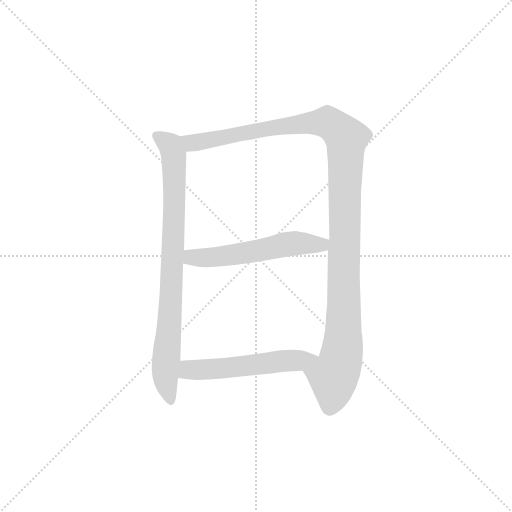
t = 0.00 s
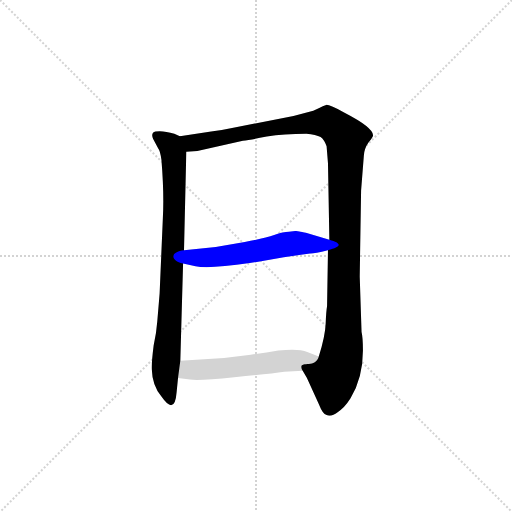
t = 2.89 s
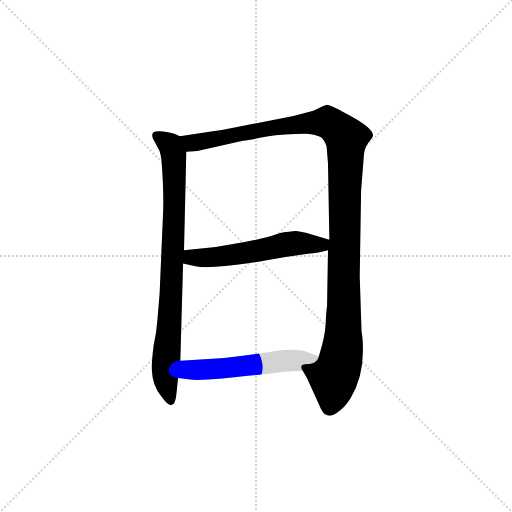
t = 3.08 s
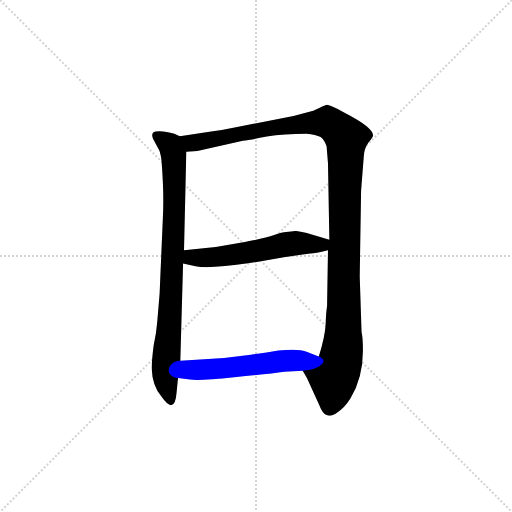
t = 3.28 s
t = 3.48 s: frame unchanged from t = 3.28 s, image omitted
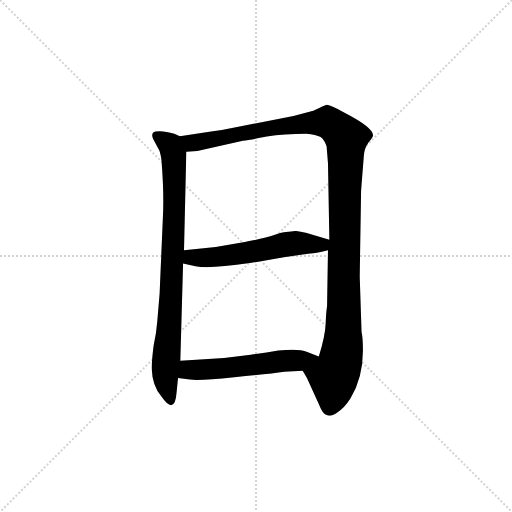
t = 4.13 s

The animated SVG that drew these frames (rendered in a browser with its animation timeline set to each time). Animation: 4 CSS @keyframes rules; one cycle of 4.13 s.

<svg version="1.1" viewBox="0 0 1024 1024" xmlns="http://www.w3.org/2000/svg">
  <g stroke="lightgray" stroke-dasharray="1,1" stroke-width="1" transform="scale(4, 4)">
    <line x1="0" y1="0" x2="256" y2="256"></line>
    <line x1="256" y1="0" x2="0" y2="256"></line>
    <line x1="128" y1="0" x2="128" y2="256"></line>
    <line x1="0" y1="128" x2="256" y2="128"></line>
  </g>
  <g transform="scale(0.92, -0.92) translate(60, -850)">
    <style type="text/css">
      
        @keyframes keyframes0 {
          from {
            stroke: blue;
            stroke-dashoffset: 841;
            stroke-width: 128;
          }
          73% {
            animation-timing-function: step-end;
            stroke: blue;
            stroke-dashoffset: 0;
            stroke-width: 128;
          }
          to {
            stroke: black;
            stroke-width: 1024;
          }
        }
        #make-me-a-hanzi-animation-0 {
          animation: keyframes0 0.9344075520833334s both;
          animation-delay: 0s;
          animation-timing-function: linear;
        }
      
        @keyframes keyframes1 {
          from {
            stroke: blue;
            stroke-dashoffset: 1218;
            stroke-width: 128;
          }
          80% {
            animation-timing-function: step-end;
            stroke: blue;
            stroke-dashoffset: 0;
            stroke-width: 128;
          }
          to {
            stroke: black;
            stroke-width: 1024;
          }
        }
        #make-me-a-hanzi-animation-1 {
          animation: keyframes1 1.2412109375s both;
          animation-delay: 0.9344075520833334s;
          animation-timing-function: linear;
        }
      
        @keyframes keyframes2 {
          from {
            stroke: blue;
            stroke-dashoffset: 565;
            stroke-width: 128;
          }
          65% {
            animation-timing-function: step-end;
            stroke: blue;
            stroke-dashoffset: 0;
            stroke-width: 128;
          }
          to {
            stroke: black;
            stroke-width: 1024;
          }
        }
        #make-me-a-hanzi-animation-2 {
          animation: keyframes2 0.7097981770833334s both;
          animation-delay: 2.1756184895833335s;
          animation-timing-function: linear;
        }
      
        @keyframes keyframes3 {
          from {
            stroke: blue;
            stroke-dashoffset: 552;
            stroke-width: 128;
          }
          64% {
            animation-timing-function: step-end;
            stroke: blue;
            stroke-dashoffset: 0;
            stroke-width: 128;
          }
          to {
            stroke: black;
            stroke-width: 1024;
          }
        }
        #make-me-a-hanzi-animation-3 {
          animation: keyframes3 0.69921875s both;
          animation-delay: 2.885416666666667s;
          animation-timing-function: linear;
        }
      
    </style>
    
      <path d="M 294 375 L 287 212 L 282 152 Q 280 125 274 99 Q 269 59 270 47 Q 271 12 291 -12 Q 320 -54 324 -2 L 327 28 L 332 66 L 338 277 L 340 306 L 345 520 C 346 548 346 548 331 554 L 319 559 Q 294 567 278 564 Q 267 561 273 548 L 284 527 Q 288 523 291 502 Q 297 428 294 375 Z" fill="lightgray"></path>
    
      <path d="M 598 44 L 607 29 L 633 -28 Q 642 -51 650 -52 Q 660 -57 674 -46 Q 689 -37 702 -16 Q 729 29 729 88 Q 729 116 726 128 L 722 249 L 725 436 L 731 512 Q 732 527 741 540 Q 751 552 751 556 Q 751 573 689 605 Q 656 623 649 622 Q 642 620 634 615 L 621 609 L 578 598 L 450 573 Q 427 568 399 564 L 331 554 C 301 550 315 517 345 520 L 369 522 L 468 544 Q 484 546 520 553 Q 557 559 606 559 Q 627 557 637 552 Q 645 546 650 532 L 653 495 L 656 329 L 653 306 L 651 184 Q 649 173 648 147 Q 647 120 633 75 C 625 46 584 70 598 44 Z" fill="lightgray"></path>
    
      <path d="M 338 277 L 365 271 Q 394 265 483 278 L 557 291 L 614 299 Q 620 298 653 306 C 682 313 685 321 656 329 L 605 344 Q 599 345 583 348 L 568 346 Q 556 346 536 339 Q 516 332 472 324 L 409 313 L 340 306 C 310 303 309 284 338 277 Z" fill="lightgray"></path>
    
      <path d="M 327 28 L 353 25 Q 373 22 449 30 Q 525 37 558 42 L 598 44 C 628 45 661 64 633 75 L 608 85 Q 589 93 545 88 Q 517 83 485 79 L 427 72 L 332 66 C 302 64 297 31 327 28 Z" fill="lightgray"></path>
    
    
      <clipPath id="make-me-a-hanzi-clip-0">
        <path d="M 294 375 L 287 212 L 282 152 Q 280 125 274 99 Q 269 59 270 47 Q 271 12 291 -12 Q 320 -54 324 -2 L 327 28 L 332 66 L 338 277 L 340 306 L 345 520 C 346 548 346 548 331 554 L 319 559 Q 294 567 278 564 Q 267 561 273 548 L 284 527 Q 288 523 291 502 Q 297 428 294 375 Z"></path>
      </clipPath>
      <path clip-path="url(#make-me-a-hanzi-clip-0)" d="M 280 555 L 314 527 L 319 482 L 313 225 L 299 29 L 308 -12" fill="none" id="make-me-a-hanzi-animation-0" stroke-dasharray="713 1426" stroke-linecap="round"></path>
    
      <clipPath id="make-me-a-hanzi-clip-1">
        <path d="M 598 44 L 607 29 L 633 -28 Q 642 -51 650 -52 Q 660 -57 674 -46 Q 689 -37 702 -16 Q 729 29 729 88 Q 729 116 726 128 L 722 249 L 725 436 L 731 512 Q 732 527 741 540 Q 751 552 751 556 Q 751 573 689 605 Q 656 623 649 622 Q 642 620 634 615 L 621 609 L 578 598 L 450 573 Q 427 568 399 564 L 331 554 C 301 550 315 517 345 520 L 369 522 L 468 544 Q 484 546 520 553 Q 557 559 606 559 Q 627 557 637 552 Q 645 546 650 532 L 653 495 L 656 329 L 653 306 L 651 184 Q 649 173 648 147 Q 647 120 633 75 C 625 46 584 70 598 44 Z"></path>
      </clipPath>
      <path clip-path="url(#make-me-a-hanzi-clip-1)" d="M 338 550 L 362 539 L 546 575 L 652 584 L 693 550 L 685 96 L 678 56 L 665 30 L 657 -34" fill="none" id="make-me-a-hanzi-animation-1" stroke-dasharray="1090 2180" stroke-linecap="round"></path>
    
      <clipPath id="make-me-a-hanzi-clip-2">
        <path d="M 338 277 L 365 271 Q 394 265 483 278 L 557 291 L 614 299 Q 620 298 653 306 C 682 313 685 321 656 329 L 605 344 Q 599 345 583 348 L 568 346 Q 556 346 536 339 Q 516 332 472 324 L 409 313 L 340 306 C 310 303 309 284 338 277 Z"></path>
      </clipPath>
      <path clip-path="url(#make-me-a-hanzi-clip-2)" d="M 348 298 L 356 290 L 415 291 L 585 322 L 638 317 L 648 324" fill="none" id="make-me-a-hanzi-animation-2" stroke-dasharray="437 874" stroke-linecap="round"></path>
    
      <clipPath id="make-me-a-hanzi-clip-3">
        <path d="M 327 28 L 353 25 Q 373 22 449 30 Q 525 37 558 42 L 598 44 C 628 45 661 64 633 75 L 608 85 Q 589 93 545 88 Q 517 83 485 79 L 427 72 L 332 66 C 302 64 297 31 327 28 Z"></path>
      </clipPath>
      <path clip-path="url(#make-me-a-hanzi-clip-3)" d="M 334 33 L 357 47 L 437 50 L 625 73" fill="none" id="make-me-a-hanzi-animation-3" stroke-dasharray="424 848" stroke-linecap="round"></path>
    
  </g>
</svg>
